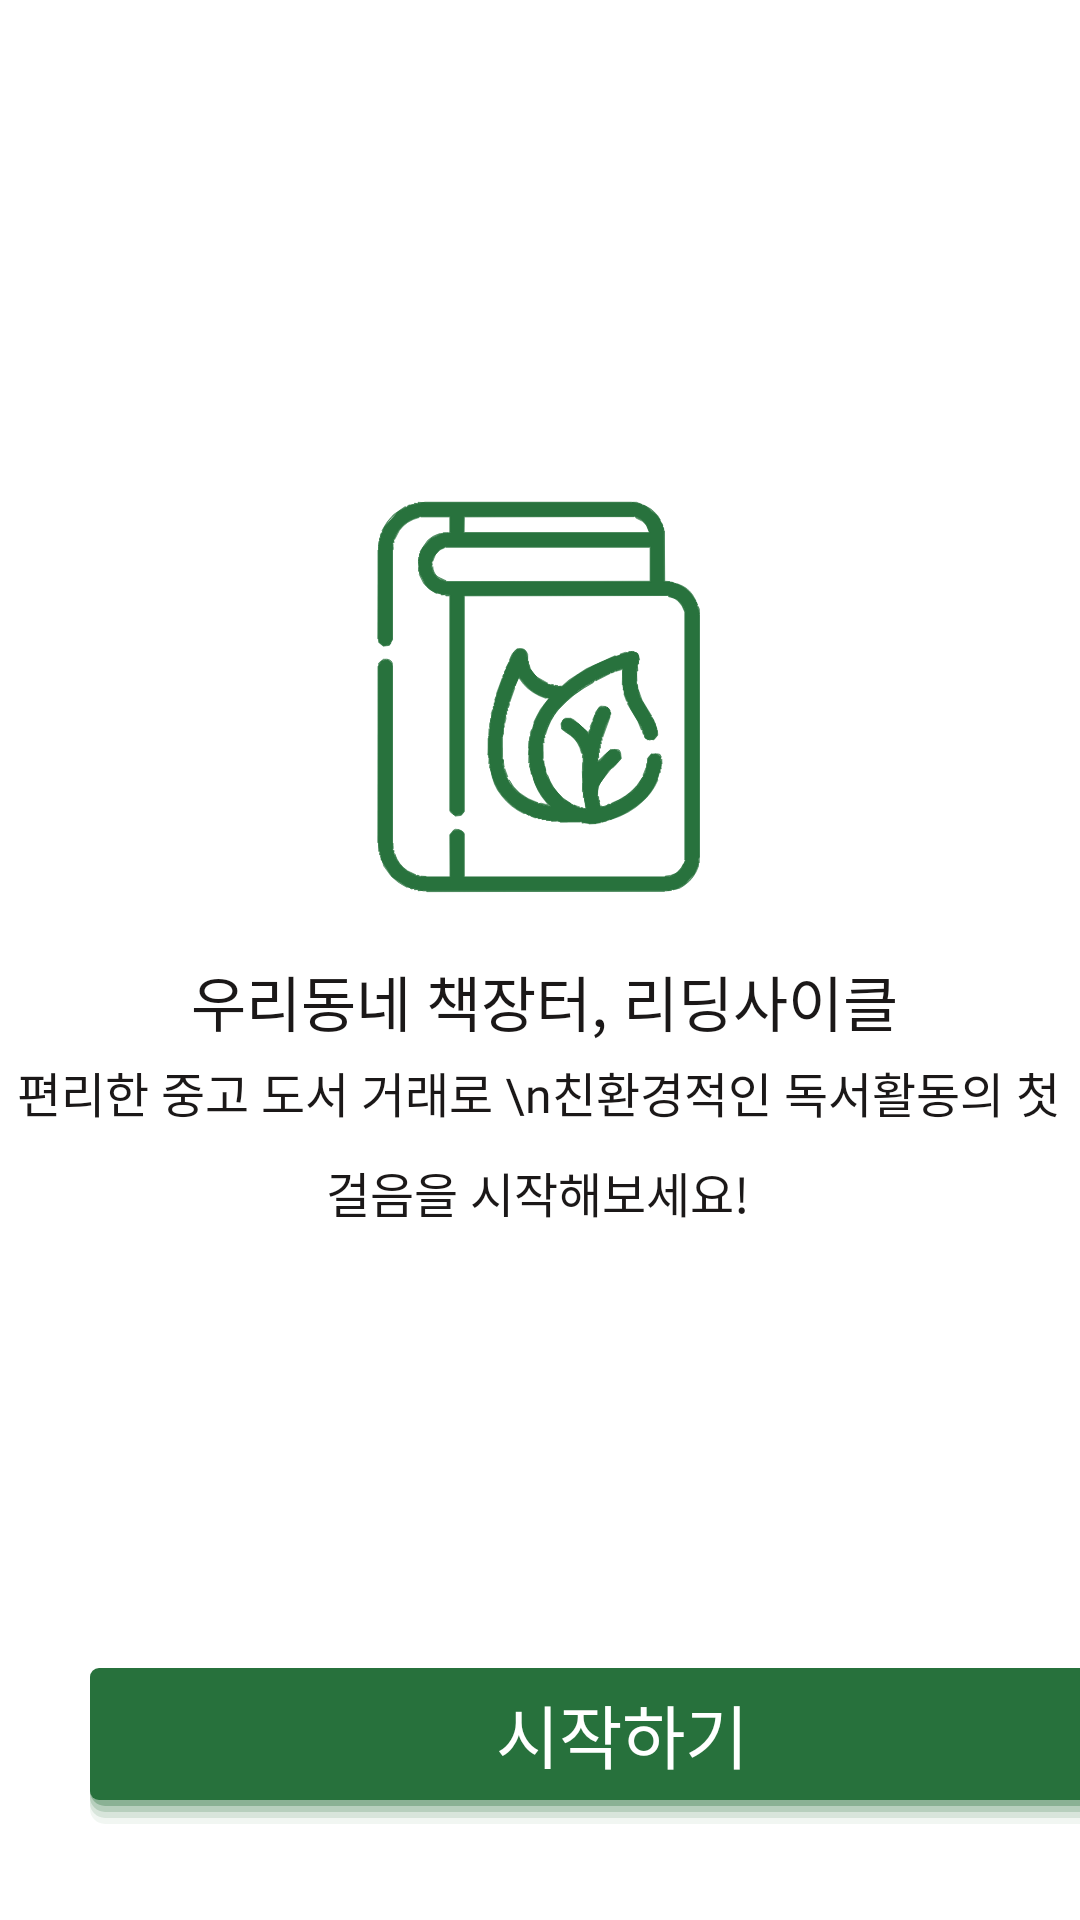

The Android layout XML behind this screen, and the referenced resources:
<!-- AndroidManifest.xml: application theme AppTheme -->
<!-- res/layout/fragment_login_main.xml -->
<?xml version="1.0" encoding="utf-8"?>
<androidx.constraintlayout.widget.ConstraintLayout
    xmlns:android="http://schemas.android.com/apk/res/android"
    xmlns:app="http://schemas.android.com/apk/res-auto"
    xmlns:tools="http://schemas.android.com/tools"
    android:layout_width="match_parent"
    android:layout_height="match_parent"
    android:background="@color/background"
    tools:context=".login.LoginMainFragment"
    android:transitionGroup="true">

    <ImageView
        android:id="@+id/imageView"
        android:layout_width="156dp"
        android:layout_height="148dp"
        android:layout_marginStart="127dp"
        android:layout_marginTop="155dp"
        android:layout_marginEnd="128dp"
        android:layout_marginBottom="16dp"
        android:src="@drawable/logo_reading_cycle"
        app:layout_constraintBottom_toTopOf="@+id/textTitleMain"
        app:layout_constraintEnd_toEndOf="parent"
        app:layout_constraintStart_toStartOf="parent"
        app:layout_constraintTop_toTopOf="parent" />

    <TextView
        android:id="@+id/textTitleMain"
        android:layout_width="wrap_content"
        android:layout_height="wrap_content"
        android:layout_marginStart="83dp"
        android:layout_marginTop="268dp"
        android:layout_marginEnd="80dp"
        android:fontFamily="@font/soyo_maple_bold"
        android:gravity="center"
        android:text="우리동네 책장터, 리딩사이클"
        android:textColor="#1B1818"
        android:textSize="20sp"
        app:layout_constraintBottom_toTopOf="@+id/textSubtitleMain"
        app:layout_constraintEnd_toEndOf="parent"
        app:layout_constraintStart_toStartOf="parent"
        app:layout_constraintTop_toTopOf="parent" />

    <TextView
        android:id="@+id/textSubtitleMain"
        android:layout_width="362dp"
        android:layout_height="65dp"
        android:layout_marginStart="168dp"
        android:layout_marginEnd="165dp"
        android:fontFamily="@font/soyo_maple_regular"
        android:gravity="center"
        android:lineSpacingExtra="10dp"
        android:text="편리한 중고 도서 거래로 \n친환경적인 독서활동의 첫걸음을 시작해보세요!"
        android:textAlignment="center"
        android:textColor="#1B1818"
        android:textSize="16sp"
        app:layout_constraintEnd_toEndOf="parent"
        app:layout_constraintHorizontal_bias="0.508"
        app:layout_constraintStart_toStartOf="parent"
        app:layout_constraintTop_toBottomOf="@+id/textTitleMain" />

    <Button
        android:id="@+id/btnRegister"
        android:layout_width="360dp"
        android:layout_height="54dp"
        android:layout_marginStart="30dp"
        android:layout_marginEnd="30dp"
        android:layout_marginBottom="30dp"
        android:background="@drawable/shape_stroke"
        android:backgroundTint="@color/theme_green"
        android:elevation="0dp"
        android:fontFamily="@font/soyo_maple_regular"
        android:gravity="center"
        android:text="시작하기"
        android:textAlignment="center"
        android:textColor="@color/white"
        android:textSize="23dp"
        app:layout_constraintBottom_toBottomOf="parent"
        app:layout_constraintEnd_toEndOf="parent"
        app:layout_constraintHorizontal_bias="0.0"
        app:layout_constraintStart_toStartOf="parent"
        tools:ignore="MissingConstraints" />

</androidx.constraintlayout.widget.ConstraintLayout>
<!-- resources referenced by this layout -->
<resources>
  <color name="background">#FFFFFFFF</color>
  <color name="theme_green">#27713C</color>
  <color name="white">#FFFFFFFF</color>
  <!-- drawable logo_reading_cycle: vector/xml drawable (drawable, 51524 chars, omitted) -->
  <!-- drawable shape_stroke (drawable) -->
  <?xml version="1.0" encoding="utf-8"?>
  <layer-list xmlns:android="http://schemas.android.com/apk/res/android">
      
      <item> <shape> <padding android:top="0dp" android:right="1dp" android:bottom="2dp" android:left="0dp" /> <corners android:radius="5dp" /> <solid android:color="#00CCCCCC" /> </shape> </item>
      <item> <shape> <padding android:top="0dp" android:right="1dp" android:bottom="2dp" android:left= "0dp" /> <corners android:radius="5dp" /> <solid android:color="#10CCCCCC" /> </shape> </item>
      <item> <shape> <padding android:top="0dp" android:right="1dp" android:bottom="2dp" android:left="0dp" /> <corners android:radius="5dp" /> <solid android:color="#20CCCCCC" /> </shape> </item>
      <item> <shape> <padding android:top="0dp" android:right="1dp" android:bottom="2dp" android:left="0dp" /> <corners android:radius="5dp" /> <solid android:color="#30CCCCCC" /> </shape> </item>
      <item> <shape> <padding android:top="0dp" android:right="1dp" android:bottom="2dp" android:left="0dp" /> <corners android:radius="5dp" /> <solid android:color="#50CCCCCC" /> </shape> </item>
      
      <item> <shape> <corners android:radius="3dp" /> </shape> </item>
  </layer-list>
  <style name="AppTheme" parent="Theme.AppCompat.Light.DarkActionBar">
          <item name="colorPrimary">#618F6E</item>
          <item name="colorPrimaryDark">#618F6E</item>
      </style>
</resources>
